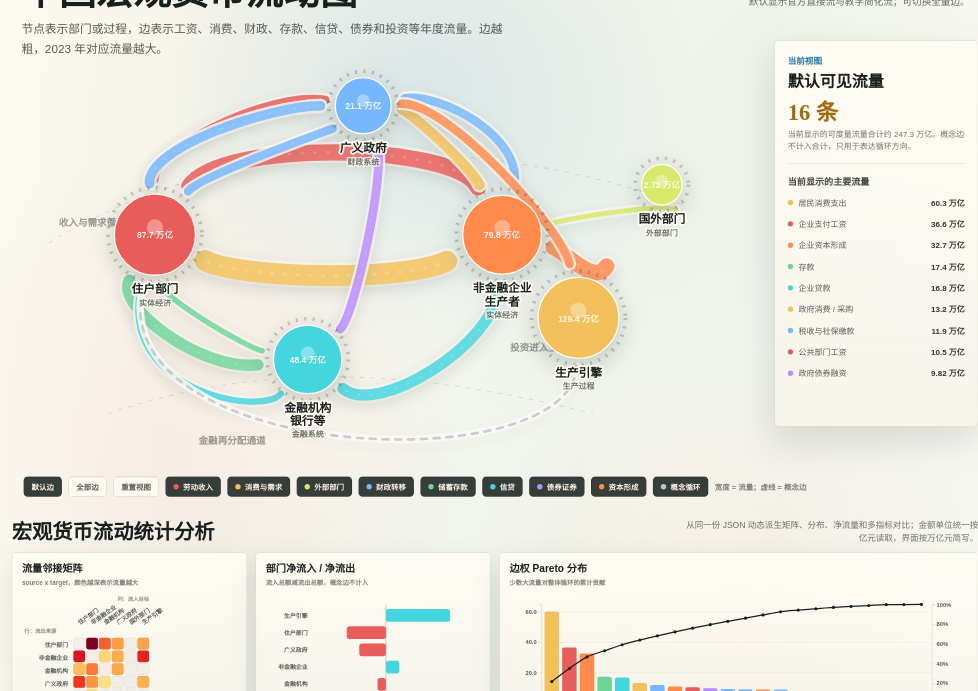
D3 v7 page, settled after 360 driven frames (6 s of simulated time); the page loaded 1 data file(s).


        /* ===========================================
           FIXED STAGE CONTROLLER
           =========================================== */
        class FixedStage {
            constructor(stage) {
                this.stage = stage;
                this.viewport = document.querySelector(".deck-viewport");
                this.scale = this.scale.bind(this);
                this.scale();
                window.addEventListener("resize", this.scale);
            }

            scale() {
                const factor = Math.min(window.innerWidth / 1920, 1);
                const x = (window.innerWidth - 1920 * factor) / 2;
                this.stage.style.transform = `translate(${x}px, 0) scale(${factor})`;
                this.viewport.style.minHeight = `${1960 * factor}px`;
            }
        }

        new FixedStage(document.getElementById("deckStage"));

        /* ===========================================
           DATA AND VISUAL CONSTANTS
           =========================================== */
        const WIDTH = 1452;
        const HEIGHT = 872;
        const graphPadding = { left: 70, right: 80, top: 50, bottom: 42 };
        const categoryMeta = {
            labor_income: { name: "劳动收入", color: "#e85d5a" },
            goods_and_services: { name: "消费与需求", color: "#f2c15b" },
            fiscal: { name: "财政转移", color: "#75b8ff" },
            saving_and_deposits: { name: "储蓄存款", color: "#6ed59a" },
            credit: { name: "信贷", color: "#45d5de" },
            securities: { name: "债券证券", color: "#b98cff" },
            investment: { name: "资本形成", color: "#ff8a4c" },
            external: { name: "外部部门", color: "#d6e96b" },
            conceptual: { name: "概念循环", color: "#bdc4cd" }
        };

        const nodeColors = {
            household: "#e85d5a",
            firms: "#ff8a4c",
            finance: "#45d5de",
            government: "#75b8ff",
            external: "#d6e96b",
            production: "#f2c15b"
        };

        const routeControls = {
            firms_to_households_wages: [[0.58, 0.29], [0.28, 0.28]],
            financial_to_households_wages: [[0.28, 0.75], [0.16, 0.64]],
            government_to_households_wages: [[0.34, 0.18], [0.19, 0.30]],
            households_to_firms_consumption: [[0.30, 0.58], [0.51, 0.59]],
            government_to_firms_public_consumption: [[0.52, 0.22], [0.60, 0.34]],
            rest_world_to_firms_net_exports: [[0.86, 0.42], [0.76, 0.44]],
            households_to_government_current_transfers: [[0.18, 0.30], [0.34, 0.21]],
            firms_to_government_production_taxes: [[0.67, 0.28], [0.56, 0.18]],
            government_to_households_current_transfers: [[0.42, 0.26], [0.25, 0.36]],
            government_to_households_social_transfers_in_kind: [[0.37, 0.31], [0.21, 0.42]],
            households_to_financial_deposits: [[0.14, 0.64], [0.25, 0.78]],
            households_to_financial_insurance: [[0.20, 0.62], [0.31, 0.73]],
            firms_to_financial_deposits: [[0.60, 0.68], [0.48, 0.79]],
            government_to_financial_deposits: [[0.43, 0.35], [0.39, 0.62]],
            financial_to_households_loans: [[0.33, 0.88], [0.14, 0.82]],
            financial_to_firms_loans: [[0.48, 0.88], [0.63, 0.72]],
            financial_to_government_loans: [[0.33, 0.58], [0.38, 0.34]],
            financial_to_government_bonds: [[0.45, 0.66], [0.49, 0.35]],
            financial_to_firms_bonds: [[0.55, 0.78], [0.66, 0.64]],
            firms_to_production_investment: [[0.72, 0.52], [0.76, 0.60]],
            government_to_production_public_investment: [[0.57, 0.20], [0.72, 0.48]],
            households_to_production_capital_formation: [[0.28, 0.84], [0.64, 0.83]],
            production_to_households_future_income: [[0.73, 1.02], [0.12, 0.98]]
        };

        const labelByZone = {
            domestic_real_economy: "实体经济",
            financial_system: "金融系统",
            fiscal_system: "财政系统",
            external: "外部部门",
            process: "生产过程"
        };

        const metricLabels = {
            actual_final_consumption: "消费",
            gross_saving: "储蓄",
            gross_capital_formation: "资本形成",
            financial_uses_total: "金融使用",
            financial_sources_total: "融资来源"
        };

        let activeMode = "default";
        let activeCategories = new Set(Object.keys(categoryMeta));
        let graphState = null;

        /* ===========================================
           FORMATTING HELPERS
           =========================================== */
        function formatWanYi(value) {
            if (value === null || value === undefined || Number.isNaN(value)) return "概念";
            const wanYi = value / 10000;
            if (wanYi >= 10) return `${d3.format(".1f")(wanYi)} 万亿`;
            if (wanYi >= 1) return `${d3.format(".2f")(wanYi)} 万亿`;
            return `${d3.format(",.0f")(value)} 亿`;
        }

        function metricValue(node) {
            const hint = node.visual_hints && node.visual_hints.size_metric;
            return hint && node.metrics ? node.metrics[hint] : 1;
        }

        function pointFromLayout(layout) {
            return {
                x: graphPadding.left + layout.x * (WIDTH - graphPadding.left - graphPadding.right),
                y: graphPadding.top + layout.y * (HEIGHT - graphPadding.top - graphPadding.bottom)
            };
        }

        function toPoint(pair) {
            return { x: pair[0] * WIDTH, y: pair[1] * HEIGHT };
        }

        function offsetFrom(point, toward, distance) {
            const dx = toward.x - point.x;
            const dy = toward.y - point.y;
            const length = Math.hypot(dx, dy) || 1;
            return {
                x: point.x + (dx / length) * distance,
                y: point.y + (dy / length) * distance
            };
        }

        function edgePath(edge) {
            const controls = (routeControls[edge.id] || [[0.5, 0.5], [0.5, 0.5]]).map(toPoint);
            const start = offsetFrom(edge.sourceNode, controls[0], edge.sourceNode.r + edge.width * 0.45 + 12);
            const end = offsetFrom(edge.targetNode, controls[1], edge.targetNode.r + edge.width * 0.64 + 16);
            return `M ${start.x.toFixed(1)} ${start.y.toFixed(1)} C ${controls[0].x.toFixed(1)} ${controls[0].y.toFixed(1)}, ${controls[1].x.toFixed(1)} ${controls[1].y.toFixed(1)}, ${end.x.toFixed(1)} ${end.y.toFixed(1)}`;
        }

        function clamp(value, min, max) {
            return Math.max(min, Math.min(max, value));
        }

        function shouldShow(edge) {
            const defaultVisible = edge.visual_hints && edge.visual_hints.default_visible === true;
            const modeVisible = activeMode === "all" || defaultVisible;
            return modeVisible && activeCategories.has(edge.category);
        }

        function shortLabel(label) {
            return (label || "")
                .replace("非金融企业 / 生产者", "非金融企业")
                .replace("金融机构 / 银行等", "金融机构")
                .replace("Rest of World", "国外")
                .replace("Production Engine", "生产");
        }

        function measuredEdges(edges) {
            return edges.filter(edge => edge.category !== "conceptual" && Number.isFinite(edge.display_value));
        }

        function categoryName(category) {
            return categoryMeta[category] ? categoryMeta[category].name : category;
        }

        function aggregateCategoryTotals(edges) {
            return Array.from(
                d3.rollup(measuredEdges(edges), values => d3.sum(values, edge => edge.display_value), edge => edge.category),
                ([category, value]) => ({ category, name: categoryName(category), value })
            ).sort((a, b) => b.value - a.value);
        }

        function computeNodeBalances(nodes, edges) {
            const balanceById = new Map(nodes.map(node => [node.id, { node, inflow: 0, outflow: 0, net: 0 }]));
            measuredEdges(edges).forEach(edge => {
                const source = balanceById.get(edge.source);
                const target = balanceById.get(edge.target);
                if (source) source.outflow += edge.display_value;
                if (target) target.inflow += edge.display_value;
            });
            balanceById.forEach(item => {
                item.net = item.inflow - item.outflow;
            });
            return Array.from(balanceById.values()).sort((a, b) => d3.descending(Math.abs(a.net), Math.abs(b.net)));
        }

        function buildAdjacencyMatrix(nodes, edges) {
            const idToIndex = new Map(nodes.map((node, index) => [node.id, index]));
            const cells = [];
            nodes.forEach((source, row) => {
                nodes.forEach((target, col) => {
                    cells.push({ row, col, source, target, value: 0 });
                });
            });
            measuredEdges(edges).forEach(edge => {
                const row = idToIndex.get(edge.source);
                const col = idToIndex.get(edge.target);
                if (row === undefined || col === undefined) return;
                cells[row * nodes.length + col].value += edge.display_value;
            });
            return cells;
        }

        function buildCategoryNodeMatrix(nodes, edges) {
            const categories = aggregateCategoryTotals(edges).map(item => item.category);
            const cells = [];
            categories.forEach((category, row) => {
                nodes.forEach((node, col) => {
                    const value = measuredEdges(edges)
                        .filter(edge => edge.category === category && (edge.source === node.id || edge.target === node.id))
                        .reduce((sum, edge) => sum + edge.display_value, 0);
                    cells.push({ row, col, category, node, value });
                });
            });
            return { categories, cells };
        }

        function computePareto(edges) {
            const sorted = measuredEdges(edges).slice().sort((a, b) => b.display_value - a.display_value);
            const total = d3.sum(sorted, edge => edge.display_value);
            let cumulative = 0;
            return sorted.map((edge, index) => {
                cumulative += edge.display_value;
                return { ...edge, rank: index + 1, cumulativeShare: total ? cumulative / total : 0 };
            });
        }

        function computeRadarSeries(nodes) {
            const selectedIds = ["households", "firms", "financial_institutions", "government"];
            const metrics = ["actual_final_consumption", "gross_saving", "gross_capital_formation", "financial_uses_total", "financial_sources_total"];
            const selected = selectedIds.map(id => nodes.find(node => node.id === id)).filter(Boolean);
            const maxByMetric = new Map(metrics.map(metric => [
                metric,
                d3.max(selected, node => Math.max(0, node.metrics && node.metrics[metric] || 0)) || 1
            ]));
            return selected.map(node => ({
                node,
                color: node.color,
                values: metrics.map(metric => ({
                    metric,
                    label: metricLabels[metric],
                    raw: Math.max(0, node.metrics && node.metrics[metric] || 0),
                    value: (Math.max(0, node.metrics && node.metrics[metric] || 0)) / maxByMetric.get(metric)
                }))
            }));
        }

        /* ===========================================
           DETAIL PANEL
           =========================================== */
        function setPanelForSummary(edges) {
            const visible = edges.filter(shouldShow).sort((a, b) => b.display_value - a.display_value);
            const measured = visible.filter(edge => edge.category !== "conceptual");
            const total = d3.sum(measured, edge => edge.display_value || 0);
            document.getElementById("panelKicker").textContent = "当前视图";
            document.getElementById("panelTitle").textContent = activeMode === "all" ? "全部可筛选流量" : "默认可见流量";
            document.getElementById("panelValue").textContent = `${visible.length} 条`;
            document.getElementById("panelCaption").textContent = `当前显示的可度量流量合计约 ${formatWanYi(total)}。概念边不计入合计，只用于表达循环方向。`;
            renderFlowList(visible);
        }

        function setPanelForEdge(edge) {
            const meta = categoryMeta[edge.category] || categoryMeta.conceptual;
            document.getElementById("panelKicker").textContent = meta.name;
            document.getElementById("panelTitle").textContent = edge.label_cn || edge.label;
            document.getElementById("panelValue").textContent = formatWanYi(edge.display_value);
            document.getElementById("panelCaption").textContent = edge.explain && edge.explain.plain_english
                ? edge.explain.plain_english
                : `${edge.sourceNode.label_cn} → ${edge.targetNode.label_cn}`;
            renderFlowList(graphState.edges.filter(shouldShow).sort((a, b) => b.display_value - a.display_value), edge.id);
        }

        function setPanelForNode(node) {
            const badges = (node.visual_hints && node.visual_hints.badge_metrics || [])
                .map(key => node.metrics && node.metrics[key] !== undefined ? `${key}: ${formatWanYi(node.metrics[key])}` : null)
                .filter(Boolean);
            document.getElementById("panelKicker").textContent = labelByZone[node.zone] || "节点";
            document.getElementById("panelTitle").textContent = node.label_cn || node.label;
            document.getElementById("panelValue").textContent = formatWanYi(metricValue(node));
            document.getElementById("panelCaption").textContent = badges.length
                ? badges.join(" | ")
                : (node.short_explanation || "该节点来自 JSON 中的 graph.nodes。");
        }

        function renderFlowList(edges, activeId = null) {
            const list = d3.select("#flowList");
            list.selectAll("*").remove();
            const rows = list.selectAll(".flow-row")
                .data(edges.slice(0, 9), edge => edge.id)
                .join("div")
                .attr("class", edge => `flow-row${edge.id === activeId ? " is-active" : ""}`)
                .on("mouseenter", (event, edge) => highlightEdge(edge))
                .on("mouseleave", clearHighlight);

            rows.append("span")
                .attr("class", "flow-dot")
                .style("background", edge => (categoryMeta[edge.category] || categoryMeta.conceptual).color);

            rows.append("span")
                .attr("class", "flow-name")
                .text(edge => edge.label_cn || edge.label);

            rows.append("span")
                .attr("class", "flow-amount")
                .text(edge => formatWanYi(edge.display_value));
        }

        /* ===========================================
           HIGHLIGHTING
           =========================================== */
        function highlightEdge(edge) {
            d3.selectAll(".edge-group")
                .classed("is-muted", d => d.id !== edge.id)
                .classed("is-active", d => d.id === edge.id);
            d3.selectAll(".node-group")
                .classed("is-active", d => d.id === edge.source || d.id === edge.target);
            setPanelForEdge(edge);
        }

        function highlightNode(node) {
            d3.selectAll(".edge-group")
                .classed("is-muted", d => d.source !== node.id && d.target !== node.id)
                .classed("is-active", d => d.source === node.id || d.target === node.id);
            d3.selectAll(".node-group")
                .classed("is-active", d => d.id === node.id);
            setPanelForNode(node);
        }

        function clearHighlight() {
            d3.selectAll(".edge-group").classed("is-muted", false).classed("is-active", false);
            d3.selectAll(".node-group").classed("is-active", false);
            if (graphState) setPanelForSummary(graphState.edges);
        }

        /* ===========================================
           GRAPH INTERACTION HELPERS
           =========================================== */
        function setupZoom(svg, viewport) {
            const zoomBehavior = d3.zoom()
                .scaleExtent([0.65, 2.8])
                .extent([[0, 0], [WIDTH, HEIGHT]])
                .translateExtent([[-260, -200], [WIDTH + 260, HEIGHT + 200]])
                .filter(event => {
                    const target = event.target;
                    return !(target && target.closest && target.closest(".node-group"));
                })
                .on("start", () => svg.classed("is-zooming", true))
                .on("zoom", event => viewport.attr("transform", event.transform))
                .on("end", () => svg.classed("is-zooming", false));

            svg.call(zoomBehavior).on("dblclick.zoom", null);
            return zoomBehavior;
        }

        function updateEdgePaths() {
            d3.selectAll(".edge-hit").attr("d", edgePath);
            d3.selectAll(".edge-halo").attr("d", edgePath);
            d3.selectAll(".edge-main").attr("d", edgePath);
            d3.selectAll(".edge-motion").attr("d", edgePath);
        }

        function dragBehavior() {
            return d3.drag()
                .container(() => graphState.viewport.node())
                .subject((event, node) => ({ x: node.x, y: node.y }))
                .on("start", function(event, node) {
                    event.sourceEvent.stopPropagation();
                    d3.select(this).classed("is-dragging", true);
                    highlightNode(node);
                })
                .on("drag", function(event, node) {
                    node.x = clamp(event.x, node.r + 18, WIDTH - node.r - 18);
                    node.y = clamp(event.y, node.r + 18, HEIGHT - node.r - 18);
                    d3.select(this).attr("transform", `translate(${node.x},${node.y})`);
                    updateEdgePaths();
                })
                .on("end", function(event, node) {
                    d3.select(this).classed("is-dragging", false);
                    highlightNode(node);
                });
        }

        function resetGraphView() {
            if (!graphState) return;
            graphState.nodes.forEach(node => {
                node.x = node.homeX;
                node.y = node.homeY;
            });
            d3.selectAll(".node-group")
                .transition()
                .duration(360)
                .attr("transform", node => `translate(${node.x},${node.y})`);
            updateEdgePaths();
            graphState.svg
                .transition()
                .duration(360)
                .call(graphState.zoomBehavior.transform, d3.zoomIdentity);
        }

        /* ===========================================
           STATISTICS RENDERING
           =========================================== */
        function showChartTooltip(event, html) {
            const tooltip = d3.select("#chartTooltip");
            const statsView = document.getElementById("statsView");
            const [x, y] = d3.pointer(event, statsView);
            tooltip
                .html(html)
                .style("left", `${Math.min(x + 16, 1530)}px`)
                .style("top", `${Math.max(68, y + 10)}px`)
                .classed("is-visible", true);
        }

        function hideChartTooltip() {
            d3.select("#chartTooltip").classed("is-visible", false);
        }

        function drawAdjacencyMatrix(nodes, edges) {
            const svg = d3.select("#adjacencyMatrix");
            svg.selectAll("*").remove();
            const size = 24;
            const left = 100;
            const top = 86;
            const cells = buildAdjacencyMatrix(nodes, edges);
            const maxValue = d3.max(cells, cell => cell.value) || 1;
            const color = d3.scaleSequentialSqrt([0, maxValue], d3.interpolateYlOrRd);

            svg.append("text")
                .attr("class", "chart-muted")
                .attr("x", left + nodes.length * size - 2)
                .attr("y", 18)
                .attr("text-anchor", "end")
                .text("列：流入目标");
            svg.append("text")
                .attr("class", "chart-muted")
                .attr("x", 8)
                .attr("y", top - 8)
                .text("行：流出来源");

            svg.selectAll(".matrix-x")
                .data(nodes)
                .join("text")
                .attr("class", "chart-label")
                .attr("x", (node, index) => left + index * size + size / 2)
                .attr("y", top - 24)
                .attr("text-anchor", "start")
                .attr("transform", (node, index) => `rotate(-35 ${left + index * size + size / 2} ${top - 24})`)
                .text(node => shortLabel(node.label_cn));

            svg.selectAll(".matrix-y")
                .data(nodes)
                .join("text")
                .attr("class", "chart-label")
                .attr("x", left - 10)
                .attr("y", (node, index) => top + index * size + 18)
                .attr("text-anchor", "end")
                .text(node => shortLabel(node.label_cn));

            svg.selectAll(".matrix-cell")
                .data(cells)
                .join("rect")
                .attr("class", "matrix-cell")
                .attr("x", cell => left + cell.col * size)
                .attr("y", cell => top + cell.row * size)
                .attr("width", size - 2)
                .attr("height", size - 2)
                .attr("rx", 4)
                .attr("fill", cell => cell.value ? color(cell.value) : "rgba(24,32,29,0.04)")
                .attr("stroke", "rgba(24,32,29,0.08)")
                .on("mouseenter", (event, cell) => {
                    showChartTooltip(event, `<strong>${cell.source.label_cn} -> ${cell.target.label_cn}</strong><br>${formatWanYi(cell.value)}`);
                })
                .on("mouseleave", hideChartTooltip);
        }

        function drawNetFlowChart(nodes, edges) {
            const svg = d3.select("#netFlowChart");
            svg.selectAll("*").remove();
            const data = computeNodeBalances(nodes, edges);
            const margin = { top: 24, right: 44, bottom: 24, left: 92 };
            const width = 410 - margin.left - margin.right;
            const height = 250 - margin.top - margin.bottom;
            const g = svg.append("g").attr("transform", `translate(${margin.left},${margin.top})`);
            const maxAbs = d3.max(data, item => Math.abs(item.net)) || 1;
            const x = d3.scaleLinear().domain([-maxAbs, maxAbs]).range([0, width]).nice();
            const y = d3.scaleBand().domain(data.map(item => item.node.id)).range([0, height]).padding(0.26);

            g.append("g")
                .attr("class", "chart-axis")
                .attr("transform", `translate(0,${height})`)
                .call(d3.axisBottom(x).ticks(4).tickFormat(value => `${d3.format(".1f")(value / 10000)}`));
            g.append("line")
                .attr("x1", x(0))
                .attr("x2", x(0))
                .attr("y1", 0)
                .attr("y2", height)
                .attr("stroke", "rgba(24,32,29,0.28)")
                .attr("stroke-width", 1.4);
            g.selectAll(".net-label")
                .data(data)
                .join("text")
                .attr("class", "chart-label")
                .attr("x", -10)
                .attr("y", item => y(item.node.id) + y.bandwidth() / 2 + 4)
                .attr("text-anchor", "end")
                .text(item => shortLabel(item.node.label_cn));
            g.selectAll(".net-bar")
                .data(data)
                .join("rect")
                .attr("x", item => Math.min(x(0), x(item.net)))
                .attr("y", item => y(item.node.id))
                .attr("width", item => Math.abs(x(item.net) - x(0)))
                .attr("height", y.bandwidth())
                .attr("rx", 5)
                .attr("fill", item => item.net >= 0 ? "#45d5de" : "#e85d5a")
                .on("mouseenter", (event, item) => {
                    showChartTooltip(event, `<strong>${item.node.label_cn}</strong><br>流入：${formatWanYi(item.inflow)}<br>流出：${formatWanYi(item.outflow)}<br>净额：${formatWanYi(item.net)}`);
                })
                .on("mouseleave", hideChartTooltip);
            g.append("text")
                .attr("class", "chart-muted")
                .attr("x", width)
                .attr("y", height + 30)
                .attr("text-anchor", "end")
                .text("横轴单位：万亿元");
        }

        function drawParetoChart(edges) {
            const svg = d3.select("#paretoChart");
            svg.selectAll("*").remove();
            const data = computePareto(edges);
            const margin = { top: 20, right: 62, bottom: 42, left: 54 };
            const width = 860 - margin.left - margin.right;
            const height = 250 - margin.top - margin.bottom;
            const g = svg.append("g").attr("transform", `translate(${margin.left},${margin.top})`);
            const x = d3.scaleBand().domain(data.map(item => item.rank)).range([0, width]).padding(0.18);
            const yValue = d3.scaleLinear().domain([0, d3.max(data, item => item.display_value) || 1]).nice().range([height, 0]);
            const yShare = d3.scaleLinear().domain([0, 1]).range([height, 0]);

            g.selectAll(".pareto-grid")
                .data(yValue.ticks(4))
                .join("line")
                .attr("class", "chart-grid-line")
                .attr("x1", 0)
                .attr("x2", width)
                .attr("y1", yValue)
                .attr("y2", yValue);
            g.append("g")
                .attr("class", "chart-axis")
                .attr("transform", `translate(0,${height})`)
                .call(d3.axisBottom(x).tickValues(data.filter((_, index) => index % 2 === 0).map(item => item.rank)));
            g.append("g")
                .attr("class", "chart-axis")
                .call(d3.axisLeft(yValue).ticks(4).tickFormat(value => d3.format(".1f")(value / 10000)));
            g.append("g")
                .attr("class", "chart-axis")
                .attr("transform", `translate(${width},0)`)
                .call(d3.axisRight(yShare).ticks(4).tickFormat(d3.format(".0%")));
            g.selectAll(".pareto-bar")
                .data(data)
                .join("rect")
                .attr("x", item => x(item.rank))
                .attr("y", item => yValue(item.display_value))
                .attr("width", x.bandwidth())
                .attr("height", item => height - yValue(item.display_value))
                .attr("rx", 3)
                .attr("fill", item => (categoryMeta[item.category] || categoryMeta.conceptual).color)
                .on("mouseenter", (event, item) => showChartTooltip(event, `<strong>#${item.rank} ${item.label_cn}</strong><br>${formatWanYi(item.display_value)}<br>累计占比：${d3.format(".1%")(item.cumulativeShare)}`))
                .on("mouseleave", hideChartTooltip);
            const line = d3.line()
                .x(item => x(item.rank) + x.bandwidth() / 2)
                .y(item => yShare(item.cumulativeShare))
                .curve(d3.curveMonotoneX);
            g.append("path")
                .datum(data)
                .attr("fill", "none")
                .attr("stroke", "#18201d")
                .attr("stroke-width", 2.4)
                .attr("d", line);
            g.selectAll(".pareto-dot")
                .data(data)
                .join("circle")
                .attr("cx", item => x(item.rank) + x.bandwidth() / 2)
                .attr("cy", item => yShare(item.cumulativeShare))
                .attr("r", 3)
                .attr("fill", "#18201d");
            g.append("text").attr("class", "chart-muted").attr("x", 0).attr("y", height + 34).text("柱：单条流量（万亿元）");
            g.append("text").attr("class", "chart-muted").attr("x", width).attr("y", height + 34).attr("text-anchor", "end").text("线：累计占比");
        }

        function drawCategoryNodeMatrix(nodes, edges) {
            const svg = d3.select("#categoryNodeMatrix");
            svg.selectAll("*").remove();
            const { categories, cells } = buildCategoryNodeMatrix(nodes, edges);
            const left = 82;
            const top = 48;
            const cellW = 43;
            const cellH = 18;
            const maxValue = d3.max(cells, cell => cell.value) || 1;
            const color = d3.scaleSequentialSqrt([0, maxValue], d3.interpolateBuGn);

            svg.selectAll(".cat-node-x")
                .data(nodes)
                .join("text")
                .attr("class", "chart-label")
                .attr("x", (node, index) => left + index * cellW + cellW / 2)
                .attr("y", top - 8)
                .attr("text-anchor", "start")
                .attr("transform", (node, index) => `rotate(-35 ${left + index * cellW + cellW / 2} ${top - 8})`)
                .text(node => shortLabel(node.label_cn));
            svg.selectAll(".cat-node-y")
                .data(categories)
                .join("text")
                .attr("class", "chart-label")
                .attr("x", left - 8)
                .attr("y", (category, index) => top + index * cellH + 13)
                .attr("text-anchor", "end")
                .text(category => categoryName(category));
            svg.selectAll(".cat-node-cell")
                .data(cells)
                .join("rect")
                .attr("x", cell => left + cell.col * cellW)
                .attr("y", cell => top + cell.row * cellH)
                .attr("width", cellW - 3)
                .attr("height", cellH - 3)
                .attr("rx", 4)
                .attr("fill", cell => cell.value ? color(cell.value) : "rgba(24,32,29,0.04)")
                .attr("stroke", "rgba(24,32,29,0.07)")
                .on("mouseenter", (event, cell) => showChartTooltip(event, `<strong>${categoryName(cell.category)} x ${cell.node.label_cn}</strong><br>参与规模：${formatWanYi(cell.value)}`))
                .on("mouseleave", hideChartTooltip);
        }

        function drawRadarChart(nodes) {
            const svg = d3.select("#radarChart");
            svg.selectAll("*").remove();
            const series = computeRadarSeries(nodes);
            const metrics = series[0] ? series[0].values.map(item => item.metric) : [];
            const center = { x: 178, y: 122 };
            const radius = 82;
            const angle = d3.scalePoint().domain(metrics).range([0, Math.PI * 2 - Math.PI * 2 / metrics.length]);
            const radialPoint = (metric, value) => {
                const a = angle(metric) - Math.PI / 2;
                return [center.x + Math.cos(a) * radius * value, center.y + Math.sin(a) * radius * value];
            };

            [0.25, 0.5, 0.75, 1].forEach(level => {
                const points = metrics.map(metric => radialPoint(metric, level));
                svg.append("polygon")
                    .attr("points", points.map(point => point.join(",")).join(" "))
                    .attr("fill", "none")
                    .attr("stroke", "rgba(24,32,29,0.12)");
            });
            metrics.forEach(metric => {
                const [x2, y2] = radialPoint(metric, 1);
                svg.append("line")
                    .attr("x1", center.x)
                    .attr("y1", center.y)
                    .attr("x2", x2)
                    .attr("y2", y2)
                    .attr("stroke", "rgba(24,32,29,0.12)");
                const [lx, ly] = radialPoint(metric, 1.18);
                svg.append("text")
                    .attr("class", "chart-label")
                    .attr("x", lx)
                    .attr("y", ly + 4)
                    .attr("text-anchor", "middle")
                    .text(metricLabels[metric]);
            });

            const radarLine = d3.line()
                .x(point => point[0])
                .y(point => point[1])
                .curve(d3.curveLinearClosed);

            series.forEach(item => {
                const points = item.values.map(value => radialPoint(value.metric, value.value));
                svg.append("path")
                    .attr("d", radarLine(points))
                    .attr("fill", item.color)
                    .attr("fill-opacity", 0.12)
                    .attr("stroke", item.color)
                    .attr("stroke-width", 2.2)
                    .on("mouseenter", event => showChartTooltip(event, `<strong>${item.node.label_cn}</strong><br>${item.values.map(value => `${value.label}：${formatWanYi(value.raw)}`).join("<br>")}`))
                    .on("mouseleave", hideChartTooltip);
            });

            const legend = svg.append("g").attr("transform", "translate(292,48)");
            series.forEach((item, index) => {
                const row = legend.append("g").attr("transform", `translate(0,${index * 24})`);
                row.append("circle").attr("r", 5).attr("fill", item.color);
                row.append("text")
                    .attr("class", "chart-label")
                    .attr("x", 12)
                    .attr("y", 4)
                    .text(shortLabel(item.node.label_cn));
            });
        }

        function drawCategoryBarChart(edges) {
            const svg = d3.select("#categoryBarChart");
            svg.selectAll("*").remove();
            const data = aggregateCategoryTotals(edges).slice(0, 7);
            const margin = { top: 12, right: 18, bottom: 74, left: 44 };
            const width = 410 - margin.left - margin.right;
            const height = 250 - margin.top - margin.bottom;
            const g = svg.append("g").attr("transform", `translate(${margin.left},${margin.top})`);
            const x = d3.scaleBand().domain(data.map(item => item.category)).range([0, width]).padding(0.24);
            const y = d3.scaleLinear().domain([0, d3.max(data, item => item.value) || 1]).nice().range([height, 0]);
            g.append("g")
                .attr("class", "chart-axis")
                .attr("transform", `translate(0,${height})`)
                .call(d3.axisBottom(x).tickFormat(categoryName))
                .selectAll("text")
                .attr("text-anchor", "end")
                .attr("transform", "rotate(-32)");
            g.append("g").attr("class", "chart-axis").call(d3.axisLeft(y).ticks(4).tickFormat(value => d3.format(".1f")(value / 10000)));
            g.selectAll(".category-bar")
                .data(data)
                .join("rect")
                .attr("x", item => x(item.category))
                .attr("y", item => y(item.value))
                .attr("width", x.bandwidth())
                .attr("height", item => height - y(item.value))
                .attr("rx", 5)
                .attr("fill", item => (categoryMeta[item.category] || categoryMeta.conceptual).color)
                .on("mouseenter", (event, item) => showChartTooltip(event, `<strong>${item.name}</strong><br>合计：${formatWanYi(item.value)}`))
                .on("mouseleave", hideChartTooltip);
        }

        function drawTopFlowChart(edges) {
            const svg = d3.select("#topFlowChart");
            svg.selectAll("*").remove();
            const data = measuredEdges(edges).slice().sort((a, b) => b.display_value - a.display_value).slice(0, 8);
            const margin = { top: 10, right: 20, bottom: 28, left: 116 };
            const width = 410 - margin.left - margin.right;
            const height = 250 - margin.top - margin.bottom;
            const g = svg.append("g").attr("transform", `translate(${margin.left},${margin.top})`);
            const x = d3.scaleLinear().domain([0, d3.max(data, item => item.display_value) || 1]).nice().range([0, width]);
            const y = d3.scaleBand().domain(data.map(item => item.id)).range([0, height]).padding(0.22);
            g.append("g")
                .attr("class", "chart-axis")
                .attr("transform", `translate(0,${height})`)
                .call(d3.axisBottom(x).ticks(4).tickFormat(value => d3.format(".1f")(value / 10000)));
            g.selectAll(".top-label")
                .data(data)
                .join("text")
                .attr("class", "chart-label")
                .attr("x", -8)
                .attr("y", item => y(item.id) + y.bandwidth() / 2 + 4)
                .attr("text-anchor", "end")
                .text(item => item.label_cn.length > 8 ? `${item.label_cn.slice(0, 8)}…` : item.label_cn);
            g.selectAll(".top-bar")
                .data(data)
                .join("rect")
                .attr("x", 0)
                .attr("y", item => y(item.id))
                .attr("width", item => x(item.display_value))
                .attr("height", y.bandwidth())
                .attr("rx", 5)
                .attr("fill", item => (categoryMeta[item.category] || categoryMeta.conceptual).color)
                .on("mouseenter", (event, item) => showChartTooltip(event, `<strong>${item.label_cn}</strong><br>${item.sourceNode.label_cn} -> ${item.targetNode.label_cn}<br>${formatWanYi(item.display_value)}`))
                .on("mouseleave", hideChartTooltip);
        }

        function renderStatistics() {
            if (!graphState) return;
            drawAdjacencyMatrix(graphState.nodes, graphState.edges);
            drawNetFlowChart(graphState.nodes, graphState.edges);
            drawParetoChart(graphState.edges);
            drawCategoryNodeMatrix(graphState.nodes, graphState.edges);
            drawRadarChart(graphState.nodes);
            drawCategoryBarChart(graphState.edges);
            drawTopFlowChart(graphState.edges);
        }

        /* ===========================================
           GRAPH RENDERING
           =========================================== */
        function renderGraph(raw) {
            document.getElementById("sourceTitle").textContent = raw.metadata.title;
            const svg = d3.select("#flowGraph");
            svg.selectAll("*").remove();

            const nodes = raw.graph.nodes.map(node => {
                const point = pointFromLayout(node.layout);
                return { ...node, ...point, homeX: point.x, homeY: point.y };
            });
            const nodeById = new Map(nodes.map(node => [node.id, node]));
            const nodeSize = d3.scaleSqrt()
                .domain(d3.extent(nodes, metricValue))
                .range([38, 86]);
            nodes.forEach(node => {
                node.r = node.id === "production_engine" ? 76 : nodeSize(metricValue(node));
                node.color = nodeColors[node.visual_hints.color_role] || "#f3efe7";
            });

            const measuredEdges = raw.graph.edges.filter(edge => edge.category !== "conceptual");
            const edgeWidth = d3.scaleSqrt()
                .domain(d3.extent(measuredEdges, edge => edge.display_value))
                .range([4, 39]);

            const edges = raw.graph.edges.map(edge => ({
                ...edge,
                sourceNode: nodeById.get(edge.source),
                targetNode: nodeById.get(edge.target),
                width: edge.category === "conceptual" ? 5 : edgeWidth(edge.display_value || 1),
                color: (categoryMeta[edge.category] || categoryMeta.conceptual).color
            }));

            const viewport = svg.append("g").attr("class", "graph-viewport");
            const zoomBehavior = setupZoom(svg, viewport);
            graphState = { raw, nodes, edges, svg, viewport, zoomBehavior };

            const defs = svg.append("defs");
            edges.forEach(edge => {
                defs.append("marker")
                    .attr("id", `arrow-${edge.id}`)
                    .attr("viewBox", "0 -6 12 12")
                    .attr("markerWidth", Math.max(8, edge.width * 0.95))
                    .attr("markerHeight", Math.max(8, edge.width * 0.95))
                    .attr("refX", 10)
                    .attr("refY", 0)
                    .attr("orient", "auto")
                    .attr("markerUnits", "userSpaceOnUse")
                    .append("path")
                    .attr("d", "M0,-5.4L11,0L0,5.4Z")
                    .attr("fill", edge.color)
                    .attr("opacity", edge.category === "conceptual" ? 0.72 : 0.88);
            });

            renderZones(viewport);
            renderEdges(viewport, edges);
            renderNodes(viewport, nodes);
            renderToolbar(edges);
            applyVisibility();
            setPanelForSummary(edges);
            renderStatistics();
            document.getElementById("status").style.display = "none";
        }

        function renderZones(svg) {
            const zones = svg.append("g").attr("class", "zones");
            zones.append("path")
                .attr("class", "zone-line")
                .attr("d", "M 80 440 C 420 230, 870 230, 1270 368");
            zones.append("path")
                .attr("class", "zone-line")
                .attr("d", "M 190 760 C 500 655, 785 682, 1100 760");
            zones.append("text")
                .attr("class", "zone-label")
                .attr("x", 98)
                .attr("y", 408)
                .text("收入与需求循环");
            zones.append("text")
                .attr("class", "zone-label")
                .attr("x", 360)
                .attr("y", 816)
                .text("金融再分配通道");
            zones.append("text")
                .attr("class", "zone-label")
                .attr("x", 944)
                .attr("y", 642)
                .text("投资进入生产过程");
        }

        function renderEdges(svg, edges) {
            const edgeLayer = svg.append("g").attr("class", "edges");
            const groups = edgeLayer.selectAll(".edge-group")
                .data(edges, edge => edge.id)
                .join("g")
                .attr("class", "edge-group")
                .on("mouseenter", (event, edge) => highlightEdge(edge))
                .on("mouseleave", clearHighlight);

            groups.append("path")
                .attr("class", "edge-hit")
                .attr("d", edgePath)
                .attr("stroke-width", edge => Math.max(22, edge.width + 18));

            groups.append("path")
                .attr("class", "edge-halo")
                .attr("d", edgePath)
                .attr("stroke-width", edge => edge.width + 9);

            groups.append("path")
                .attr("class", "edge-main")
                .attr("d", edgePath)
                .attr("stroke", edge => edge.color)
                .attr("stroke-width", edge => edge.width)
                .attr("stroke-dasharray", edge => edge.category === "conceptual" ? "11 13" : null)
                .attr("marker-end", edge => `url(#arrow-${edge.id})`);

            groups.append("path")
                .attr("class", "edge-motion")
                .attr("d", edgePath)
                .attr("stroke-width", edge => Math.max(1.4, edge.width * 0.17));
        }

        function renderNodes(svg, nodes) {
            const nodeLayer = svg.append("g").attr("class", "nodes");
            const groups = nodeLayer.selectAll(".node-group")
                .data(nodes, node => node.id)
                .join("g")
                .attr("class", "node-group")
                .attr("transform", node => `translate(${node.x},${node.y})`)
                .on("mouseenter", (event, node) => highlightNode(node))
                .on("mouseleave", clearHighlight)
                .call(dragBehavior());

            groups.append("circle")
                .attr("class", "node-ring")
                .attr("r", node => node.r + 12)
                .attr("stroke", node => node.color);

            groups.append("circle")
                .attr("class", "node-core")
                .attr("r", node => node.r)
                .attr("fill", node => node.color);

            groups.append("circle")
                .attr("r", node => Math.max(12, node.r * 0.2))
                .attr("cy", node => -node.r * 0.18)
                .attr("fill", "rgba(255,255,255,0.34)");

            const labels = groups.append("text")
                .attr("class", "node-label")
                .attr("y", node => node.r + 34);

            labels.each(function(node) {
                const text = d3.select(this);
                const parts = node.label_cn.includes(" / ")
                    ? node.label_cn.split(" / ")
                    : [node.label_cn];
                parts.forEach((part, index) => {
                    text.append("tspan")
                        .attr("x", 0)
                        .attr("dy", index === 0 ? 0 : 25)
                        .text(part);
                });
            });

            groups.append("text")
                .attr("class", "node-meta")
                .attr("y", node => node.r + (node.label_cn.includes(" / ") ? 82 : 58))
                .text(node => labelByZone[node.zone] || node.zone);

            groups.append("text")
                .attr("class", "node-value")
                .attr("y", 7)
                .text(node => formatWanYi(metricValue(node)));
        }

        function renderToolbar(edges) {
            const categories = Array.from(new Set(edges.map(edge => edge.category)))
                .filter(category => categoryMeta[category]);
            const toolbar = d3.select("#toolbar");

            toolbar.selectAll(".category-button").remove();
            toolbar.selectAll(".category-button")
                .data(categories)
                .join(enter => enter.insert("button", ".legend-note"))
                .attr("class", "category-button is-active")
                .attr("type", "button")
                .attr("data-category", category => category)
                .html(category => `<span class="swatch" style="background:${categoryMeta[category].color}"></span>${categoryMeta[category].name}`)
                .on("click", function(event, category) {
                    if (activeCategories.has(category)) {
                        activeCategories.delete(category);
                        this.classList.remove("is-active");
                    } else {
                        activeCategories.add(category);
                        this.classList.add("is-active");
                    }
                    applyVisibility();
                    setPanelForSummary(graphState.edges);
                });

            d3.selectAll(".toggle-button").on("click", function() {
                activeMode = this.dataset.mode;
                d3.selectAll(".toggle-button").classed("is-active", false);
                d3.select(this).classed("is-active", true);
                applyVisibility();
                setPanelForSummary(graphState.edges);
            });

            d3.select("#resetView").on("click", resetGraphView);
        }

        function applyVisibility() {
            d3.selectAll(".edge-group")
                .classed("is-hidden", edge => !shouldShow(edge));
        }

        /* ===========================================
           BOOTSTRAP
           =========================================== */
        d3.json("./data/macro_circulation_graph_2023.json")
            .then(renderGraph)
            .catch(error => {
                console.error(error);
                const status = document.getElementById("status");
                status.textContent = "数据加载失败。请通过本地服务器打开页面，例如 python3 -m http.server 8000。";
            });
    

### data: data/macro_circulation_graph_2023.json, 154262 bytes — head not shown